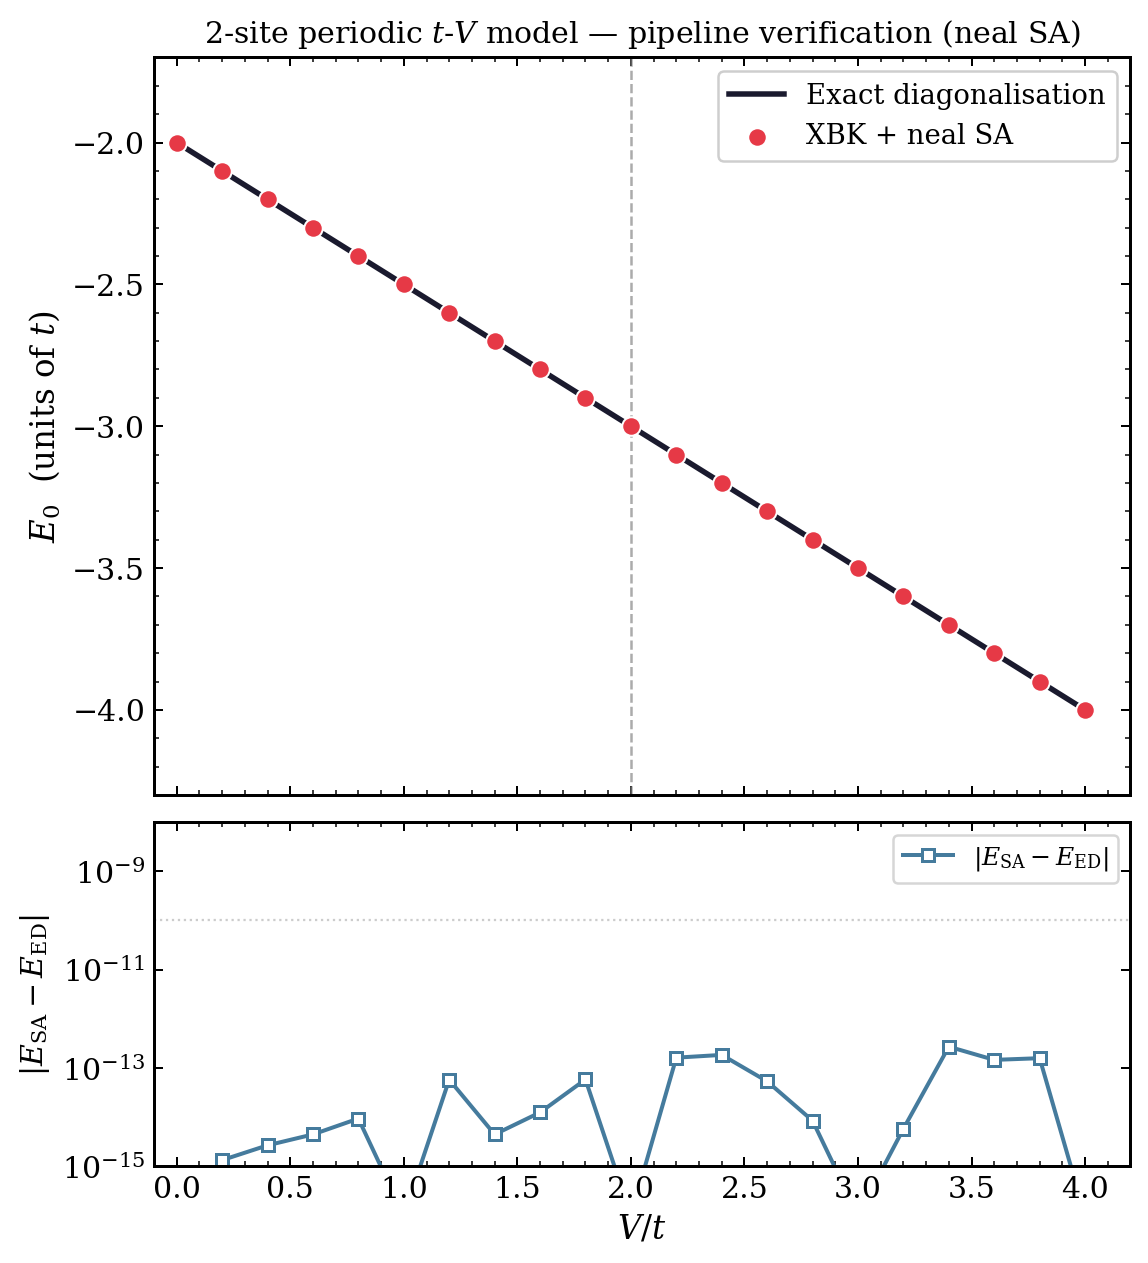

Data behind this chart, as committed beside it:
V_over_t, E_neal, E_exact, abs_error
0.00, -2, -2, 0.0000e+00
0.20, -2.1, -2.1, 1.3323e-15
0.40, -2.2, -2.2, 2.6645e-15
0.60, -2.3, -2.3, 4.4409e-15
0.80, -2.4, -2.4, 9.3259e-15
1.00, -2.5, -2.5, 0.0000e+00
1.20, -2.6, -2.6, 5.7732e-14
1.40, -2.7, -2.7, 4.4409e-15
1.60, -2.8, -2.8, 1.2434e-14
1.80, -2.9, -2.9, 5.8176e-14
2.00, -3, -3, 0.0000e+00
2.20, -3.1, -3.1, 1.6165e-13
2.40, -3.2, -3.2, 1.8385e-13
2.60, -3.3, -3.3, 5.3291e-14
2.80, -3.4, -3.4, 8.4377e-15
3.00, -3.5, -3.5, 0.0000e+00
3.20, -3.6, -3.6, 5.7732e-15
3.40, -3.7, -3.7, 2.7001e-13
3.60, -3.8, -3.8, 1.4566e-13
3.80, -3.9, -3.9, 1.5765e-13
4.00, -4, -4, 0.0000e+00
